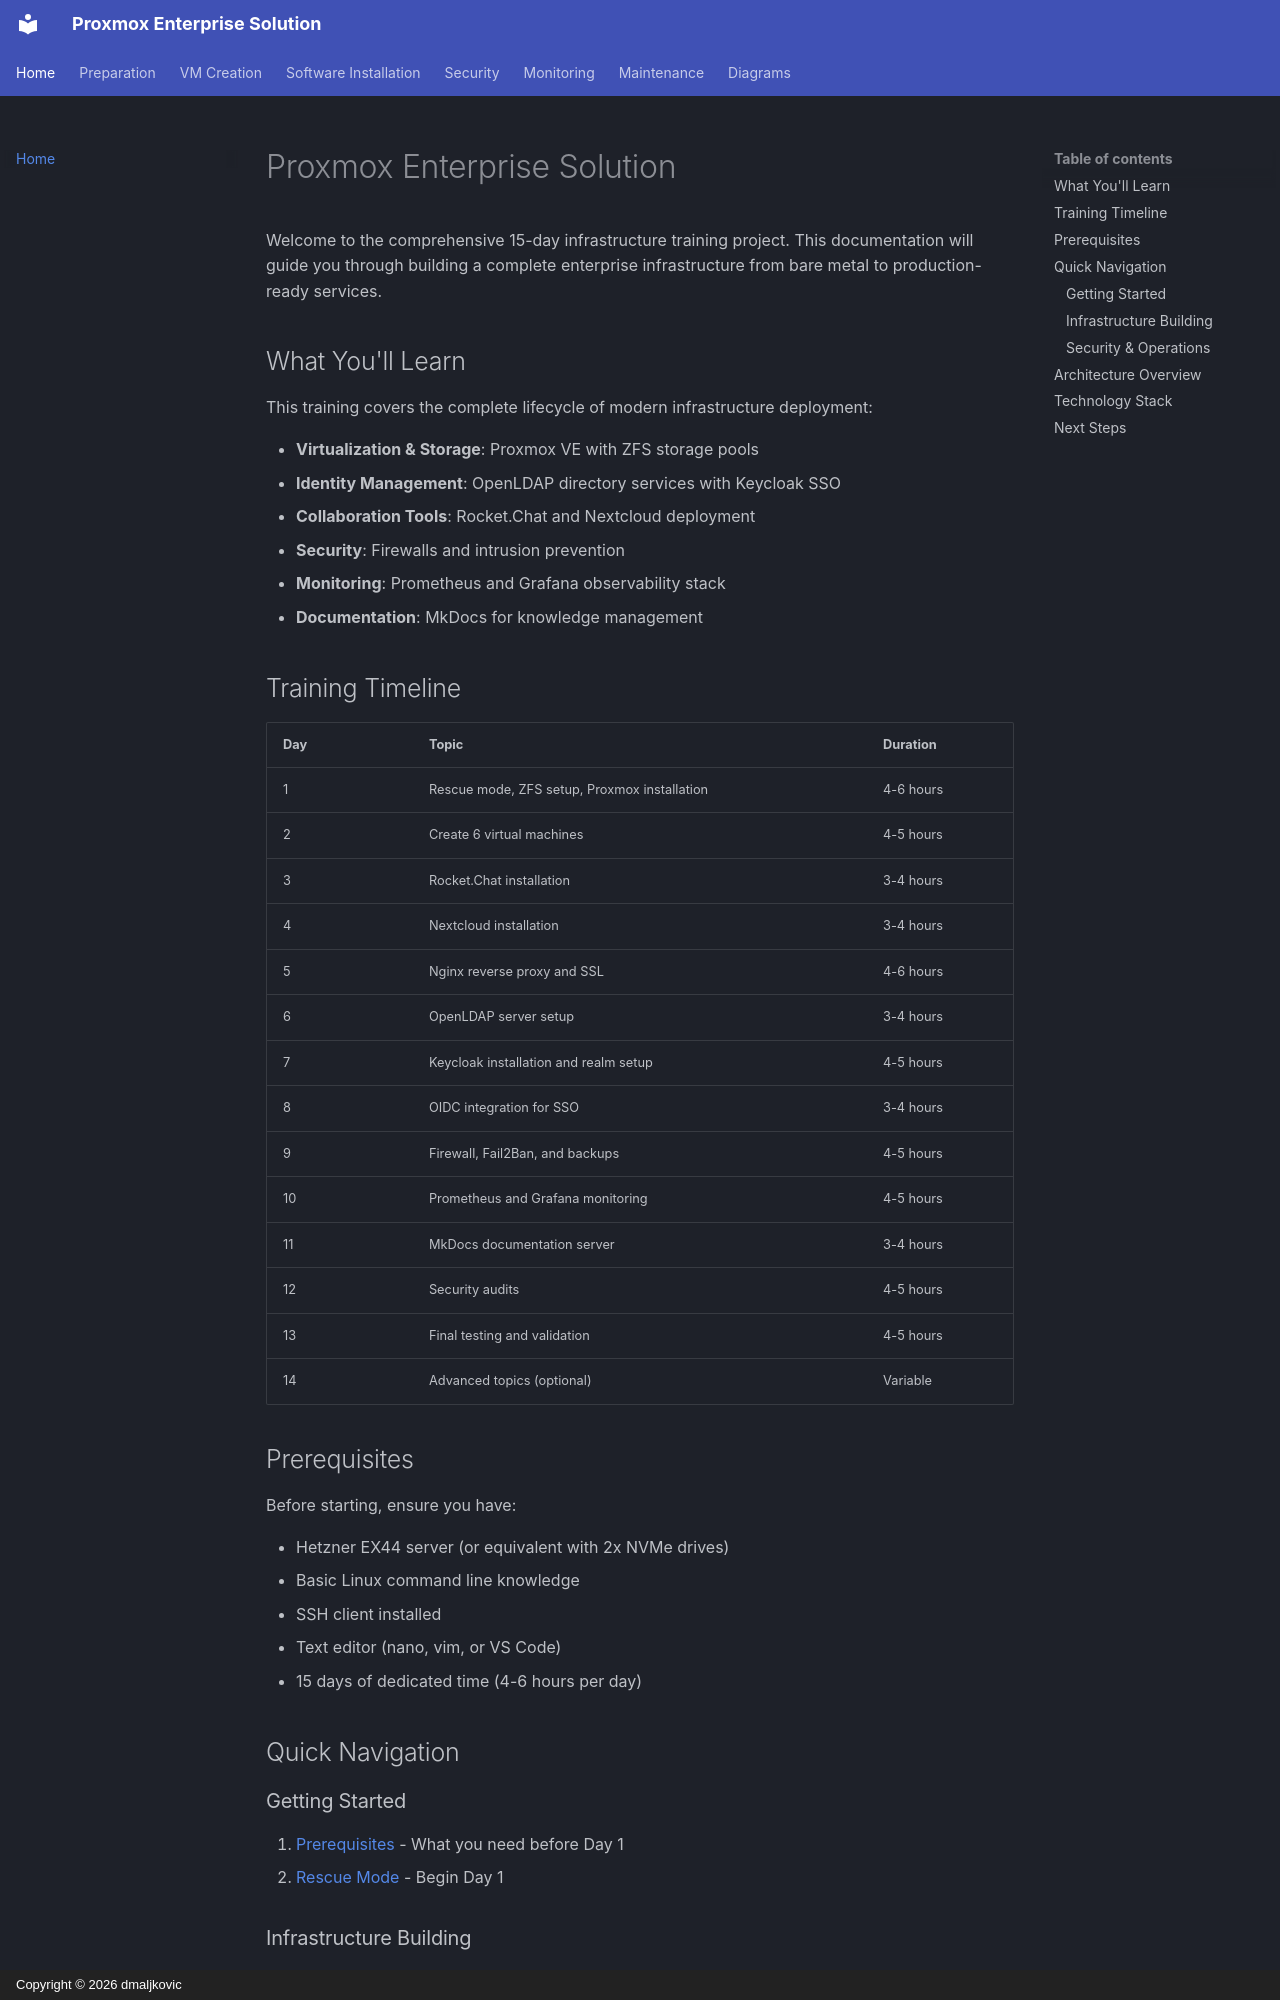

repository: dmaljkovic/proxmox-enterprise-solution · page: index.html · generator: mkdocs · copyright: Copyright © 2026 dmaljkovic

# Proxmox Enterprise Solution

Welcome to the comprehensive 15-day infrastructure training project. This documentation will guide you through building a complete enterprise infrastructure from bare metal to production-ready services.

## What You'll Learn

This training covers the complete lifecycle of modern infrastructure deployment:

- **Virtualization & Storage**: Proxmox VE with ZFS storage pools
- **Identity Management**: OpenLDAP directory services with Keycloak SSO
- **Collaboration Tools**: Rocket.Chat and Nextcloud deployment
- **Security**: Firewalls and intrusion prevention
- **Monitoring**: Prometheus and Grafana observability stack
- **Documentation**: MkDocs for knowledge management

## Training Timeline

| Day | Topic | Duration |
|-----|-------|----------|
| 1 | Rescue mode, ZFS setup, Proxmox installation | 4-6 hours |
| 2 | Create 6 virtual machines | 4-5 hours |
| 3 | Rocket.Chat installation | 3-4 hours |
| 4 | Nextcloud installation | 3-4 hours |
| 5 | Nginx reverse proxy and SSL | 4-6 hours |
| 6 | OpenLDAP server setup | 3-4 hours |
| 7 | Keycloak installation and realm setup | 4-5 hours |
| 8 | OIDC integration for SSO | 3-4 hours |
| 9 | Firewall, Fail2Ban, and backups | 4-5 hours |
| 10 | Prometheus and Grafana monitoring | 4-5 hours |
| 11 | MkDocs documentation server | 3-4 hours |
| 12 | Security audits | 4-5 hours |
| 13 | Final testing and validation | 4-5 hours |
| 14 | Advanced topics (optional) | Variable |

## Prerequisites

Before starting, ensure you have:

- Hetzner EX44 server (or equivalent with 2x NVMe drives)
- Basic Linux command line knowledge
- SSH client installed
- Text editor (nano, vim, or VS Code)
- 15 days of dedicated time (4-6 hours per day)

## Quick Navigation

### Getting Started
1. [Prerequisites](#prerequisites) - What you need before Day 1
2. [Rescue Mode](01-preparation/01-rescue-mode.md) - Begin Day 1

### Infrastructure Building
3. [VM Overview](02-vm-creation/01-overview.md) - Track your IP addresses
4. [Software Installation](03-software/01-rocketchat.md) - Deploy services
